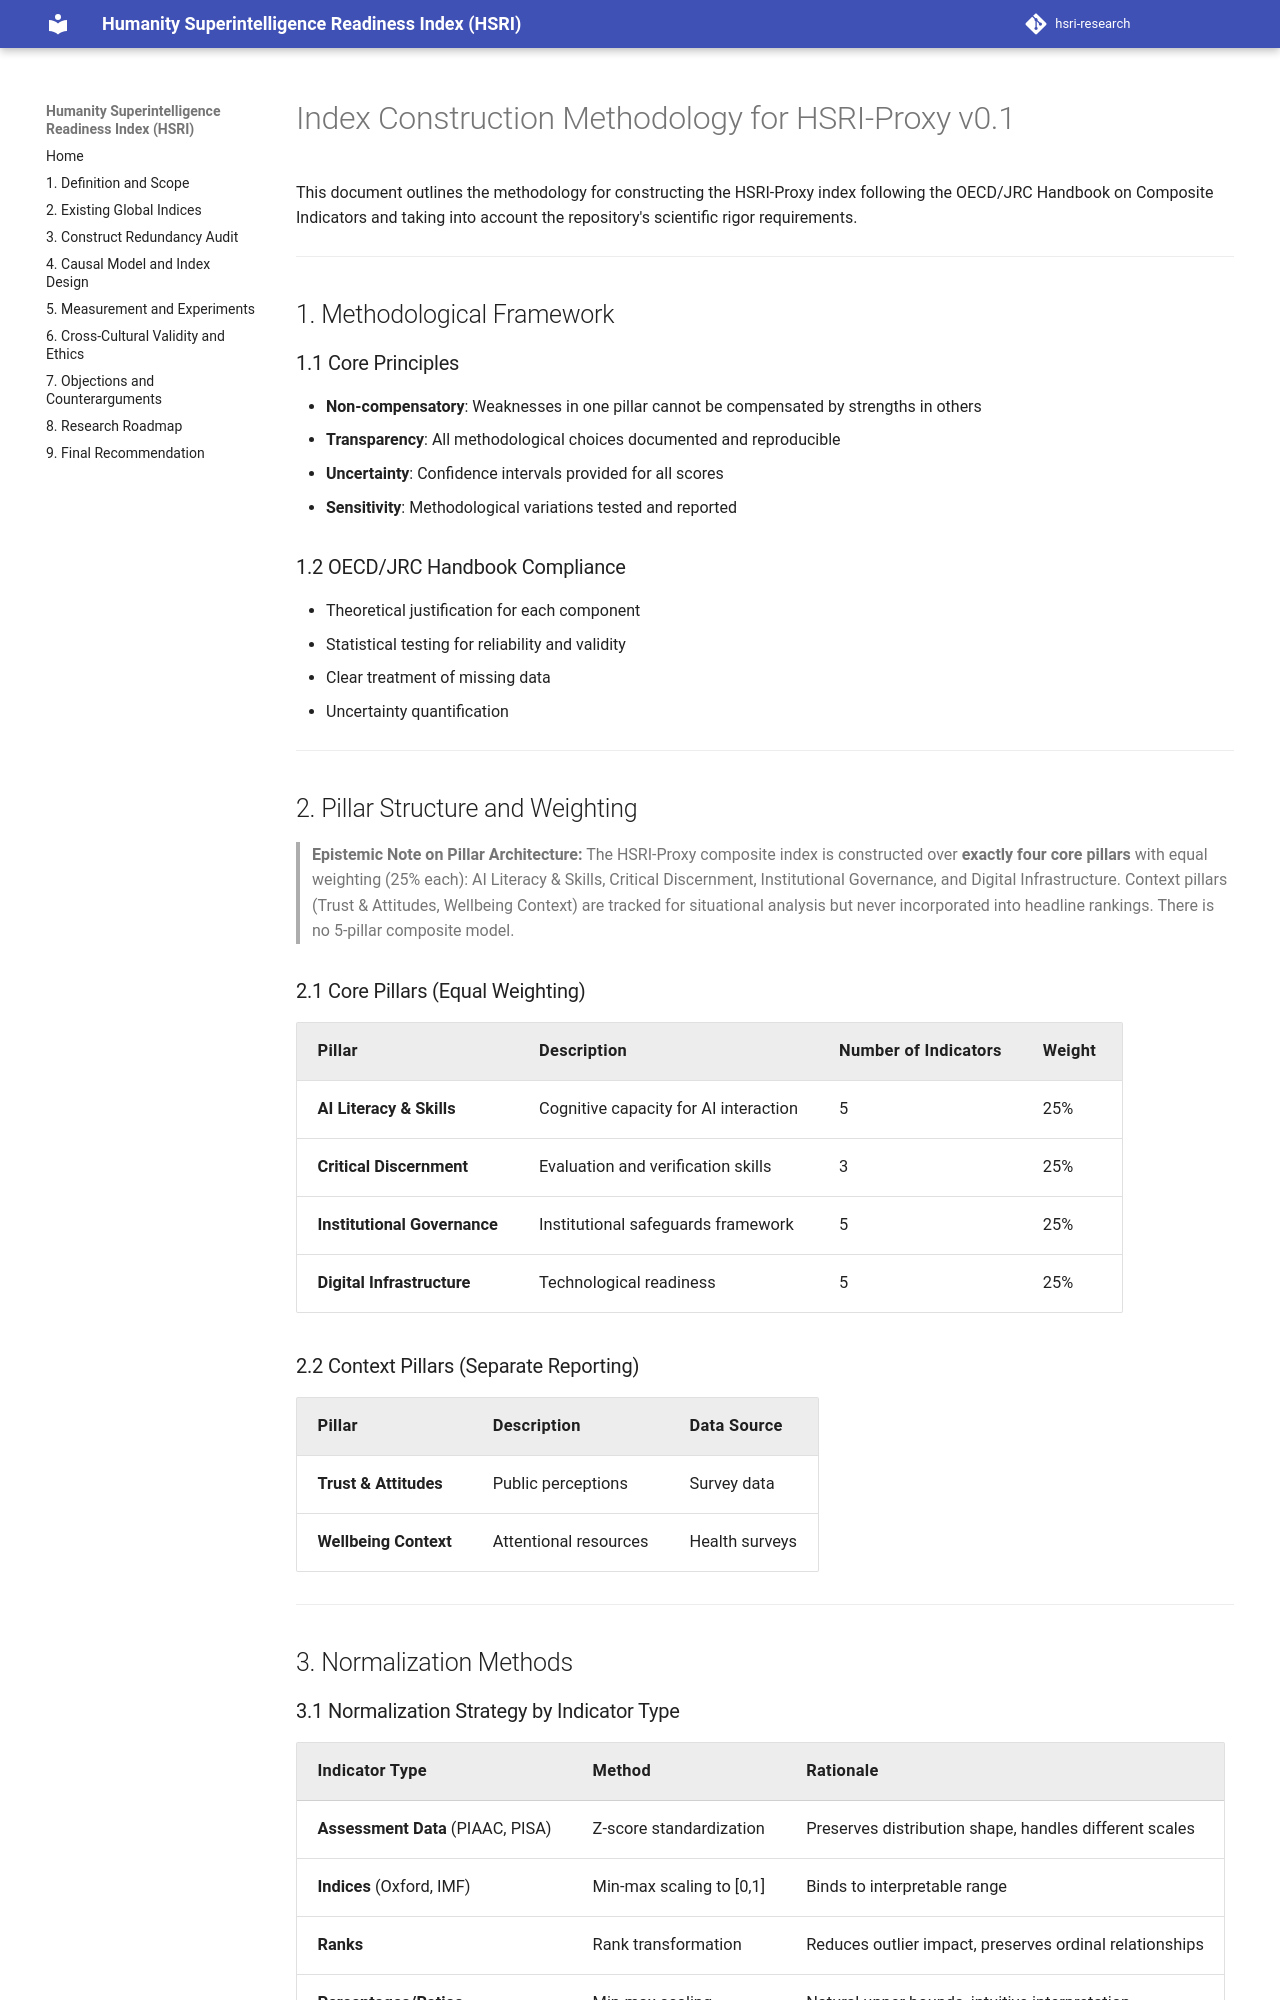

repository: krish-rm/hsri-research · page: docs/12-index-construction-methodology/index.html · generator: mkdocs

# Index Construction Methodology for HSRI-Proxy v0.1

This document outlines the methodology for constructing the HSRI-Proxy index following the OECD/JRC Handbook on Composite Indicators and taking into account the repository's scientific rigor requirements.

---

## 1. Methodological Framework

### 1.1 Core Principles
- **Non-compensatory**: Weaknesses in one pillar cannot be compensated by strengths in others
- **Transparency**: All methodological choices documented and reproducible
- **Uncertainty**: Confidence intervals provided for all scores
- **Sensitivity**: Methodological variations tested and reported

### 1.2 OECD/JRC Handbook Compliance
- Theoretical justification for each component
- Statistical testing for reliability and validity
- Clear treatment of missing data
- Uncertainty quantification

---

## 2. Pillar Structure and Weighting

> **Epistemic Note on Pillar Architecture:**
> The HSRI-Proxy composite index is constructed over **exactly four core pillars** with equal weighting (25% each): AI Literacy & Skills, Critical Discernment, Institutional Governance, and Digital Infrastructure. Context pillars (Trust & Attitudes, Wellbeing Context) are tracked for situational analysis but never incorporated into headline rankings. There is no 5-pillar composite model.

### 2.1 Core Pillars (Equal Weighting)
| Pillar | Description | Number of Indicators | Weight |
|--------|-------------|---------------------|--------|
| **AI Literacy & Skills** | Cognitive capacity for AI interaction | 5 | 25% |
| **Critical Discernment** | Evaluation and verification skills | 3 | 25% |
| **Institutional Governance** | Institutional safeguards framework | 5 | 25% |
| **Digital Infrastructure** | Technological readiness | 5 | 25% |

### 2.2 Context Pillars (Separate Reporting)
| Pillar | Description | Data Source |
|--------|-------------|-------------|
| **Trust & Attitudes** | Public perceptions | Survey data |
| **Wellbeing Context** | Attentional resources | Health surveys |

---

## 3. Normalization Methods
